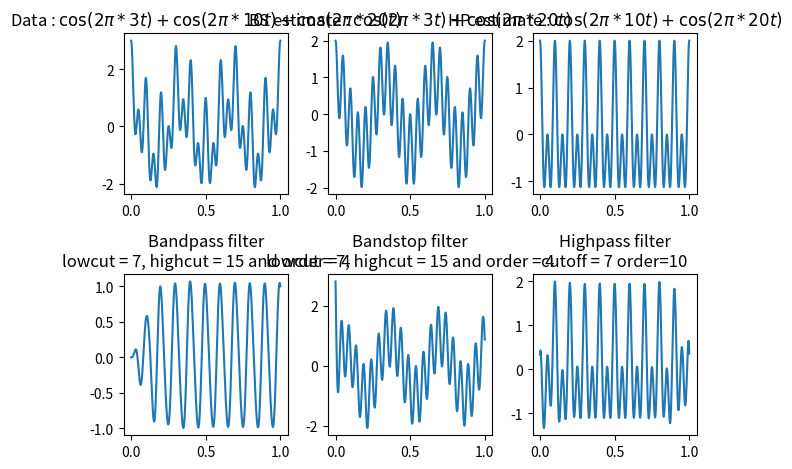

Write the Python code that produced this figure.
import numpy as np
import matplotlib.pyplot as plt
import scipy as sp
import scipy.signal

time = np.linspace(0, 1, 1001)

sigs = []
sig_periods = [3, 10, 20]
data = np.zeros(len(time))

for i in range(len(sig_periods)):
    p = sig_periods[i]
    sig = lambda t : np.cos(2 * np.pi * t * p)
    sigs.append(sig(time))
    data += sig(time)

data_low_high = sigs[0] + sigs[2]
data_upper = sigs[1] + sigs[2]

freq = np.fft.rfftfreq(len(time), time[1] - time[0])
fft_abs = abs(np.fft.rfft(data))

order, lowcut, highcut = (4, 7, 15)

# ba output
# Bandpass filter ba
bp_b, bp_a = sp.signal.butter(order, [lowcut, highcut], btype='bandpass', fs=1001)
filt_data_bp_ba = sp.signal.lfilter(bp_b, bp_a, data)

# Bandstop filter sos
bs_b, bs_a = sp.signal.butter(order, [lowcut, highcut], btype='bandstop', fs=1001)
filt_data_bs_ba = sp.signal.lfilter(bs_b, bs_a , data)

# Highpass filter sos
# Had to use filtfilt instead of lfilter. lfilter gave bad results
u_b, u_a = sp.signal.butter(order, lowcut, btype='highpass', fs=1001)
filt_data_u_ba = sp.signal.filtfilt(u_b, u_a, data)

# sos output
# Bandpass filter sos
sos_bp = sp.signal.butter(order, [lowcut, highcut], 'bandpass', fs=1001, output='sos')
filt_data_bp = sp.signal.sosfilt(sos_bp, data)

# Bandstop filter sos
sos_bs = sp.signal.butter(order, [lowcut, highcut], 'bandstop', fs=1001, output='sos')
filt_data_bs = sp.signal.sosfilt(sos_bs, data)

# Highpass filter sos
# Had to increase the order and decrease the lowcut
# sp.signal.sosfiltfilt gave betterresults that sosfilt
sos_u = sp.signal.butter(10, 6, 'highpass', fs=1001, output='sos')
filt_data_u = sp.signal.sosfiltfilt(sos_u, data)

# Plotting
fig, ((ax1, ax2, ax3), (ax4, ax5, ax6)) = plt.subplots(2, 3)

ax1.plot(time, data)
ax1.set_title('Data : $\\cos(2 \\pi * 3t) + \\cos(2 \\pi * 10t) + \\cos(2 \\pi * 20t)$')

ax2.plot(time, data_low_high)
ax2.set_title('BS estimate : $\\cos(2 \\pi * 3t) + \\cos(2 \\pi * 20t)$')

ax3.plot(time, data_upper)
ax3.set_title('HP estimate : $\\cos(2 \\pi * 10t) + \\cos(2 \\pi * 20t)$')

ax4.plot(time, filt_data_bp_ba)
ax4.set_title(f'Bandpass filter\nlowcut = {lowcut}, highcut = {highcut} and order = {order}')

ax5.plot(time, filt_data_bs_ba)
ax5.set_title(f'Bandstop filter\nlowcut = {lowcut}, highcut = {highcut} and order = {order}')

ax6.plot(time, filt_data_u_ba)
ax6.set_title(f'Highpass filter\ncutoff = {lowcut} order=10')

fig.tight_layout()
plt.show()
